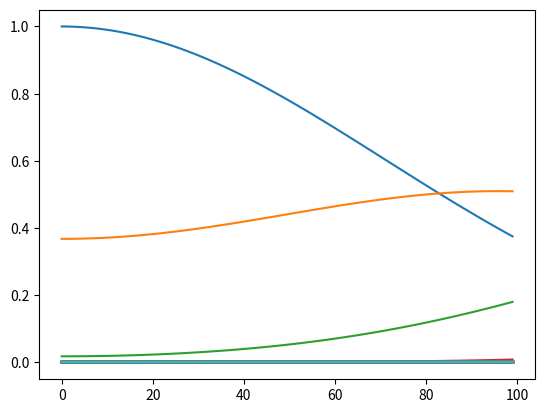

The script that saved this image:
import numpy as np
import matplotlib.pyplot as plt
from matplotlib.patches import Circle, Rectangle
import sys
def update_progress(progress):
    barLength = 25 # Modify this to change the length of the progress bar
    status = ""
    if isinstance(progress, int):
        progress = float(progress)
    if not isinstance(progress, float):
        progress = 0
        status = "error: progress var must be float\r\n"
    if progress < 0:
        progress = 0
        status = "Halt...\r\n"
    if progress >= 1:
        progress = 1
        status = "Done...\r\n"
    block = int(round(barLength*progress))
    text = "\r{:2.0f}% |{}| {}".format(progress*100,'\u2588'*block + " "*(barLength-block),status)
    sys.stdout.write(text)
    sys.stdout.flush()

# Wave Equation: d^2u/dt^2 = 1/c^2 d^2u/dx^2
m=1 # mass of each particle
k=1 # spring constant between each particle
c=10 # speed of wave
L=1 # length of string
time=10 # time of simulation
w=[]
def u(x, t): # disturbance through the medium
    return 1/2*(f(x-c*t)+f(x+c*t))
def f(x):
    return np.exp(-x**2)
for t in np.arange(0,time,0.1):
    w.append([])
    for x in np.arange(0,L,0.01):
        w[-1].append(u(x,t))
for i in range(len(w)):
    plt.plot(w[i])
    plt.pause(0.01)
    update_progress(i/len(w))
plt.show()
    